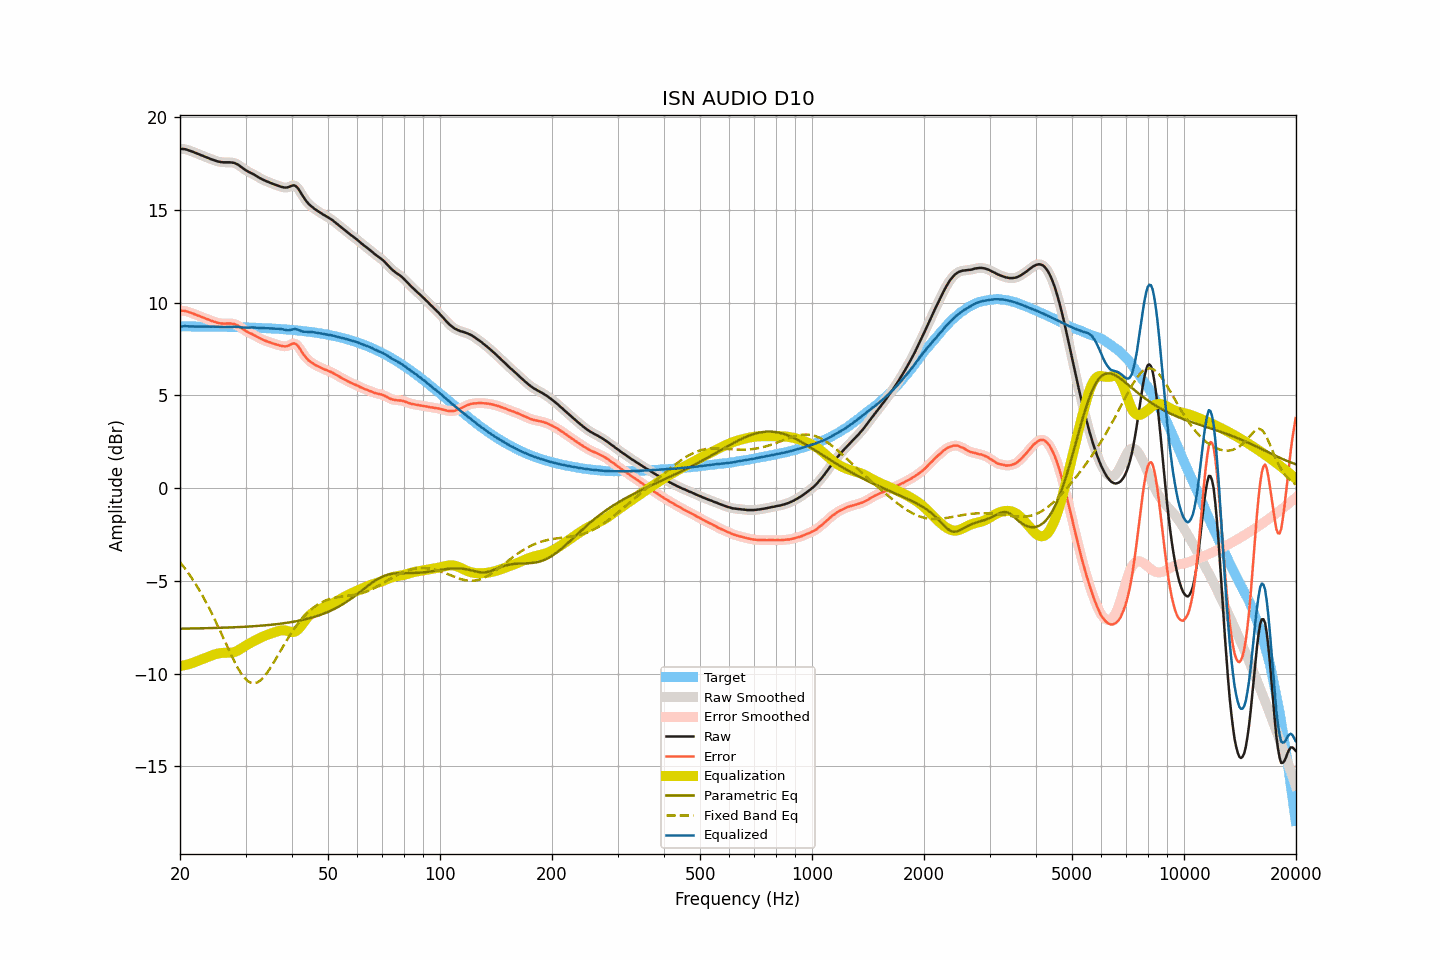

The table this chart was drawn from, first rows:
frequency, raw, smoothed, error, error_smoothed, equalization, parametric_eq, fixed_band_eq, equalized_raw, equalized_smoothed, target
20.00, 18.30, 18.30, 9.57, 9.57, -9.59, -7.58, -3.99, 8.71, 8.71, 8.72
20.20, 18.29, 18.30, 9.57, 9.57, -9.57, -7.58, -4.10, 8.71, 8.72, 8.72
20.40, 18.29, 18.29, 9.57, 9.57, -9.56, -7.58, -4.21, 8.73, 8.73, 8.72
20.61, 18.28, 18.28, 9.56, 9.55, -9.54, -7.57, -4.32, 8.74, 8.73, 8.72
20.81, 18.26, 18.26, 9.54, 9.54, -9.52, -7.57, -4.44, 8.74, 8.73, 8.72
21.02, 18.23, 18.23, 9.51, 9.51, -9.50, -7.57, -4.56, 8.73, 8.73, 8.72
21.23, 18.20, 18.20, 9.48, 9.48, -9.48, -7.57, -4.68, 8.72, 8.72, 8.72
21.44, 18.17, 18.17, 9.45, 9.45, -9.45, -7.57, -4.81, 8.72, 8.72, 8.72
21.66, 18.14, 18.14, 9.42, 9.42, -9.42, -7.57, -4.94, 8.72, 8.72, 8.72
21.87, 18.10, 18.10, 9.38, 9.38, -9.39, -7.57, -5.07, 8.71, 8.72, 8.72
22.09, 18.07, 18.07, 9.35, 9.35, -9.35, -7.56, -5.21, 8.72, 8.72, 8.72
22.31, 18.03, 18.03, 9.31, 9.31, -9.32, -7.56, -5.35, 8.71, 8.71, 8.72
22.54, 18.00, 18.00, 9.28, 9.28, -9.28, -7.56, -5.50, 8.72, 8.72, 8.72
22.76, 17.96, 17.96, 9.24, 9.25, -9.25, -7.56, -5.65, 8.71, 8.71, 8.71
22.99, 17.93, 17.93, 9.22, 9.21, -9.21, -7.56, -5.80, 8.72, 8.71, 8.71
23.22, 17.89, 17.89, 9.18, 9.18, -9.18, -7.55, -5.96, 8.71, 8.71, 8.71
23.45, 17.86, 17.86, 9.15, 9.15, -9.14, -7.55, -6.11, 8.71, 8.71, 8.71
23.69, 17.82, 17.82, 9.11, 9.11, -9.11, -7.55, -6.28, 8.71, 8.71, 8.71
23.92, 17.79, 17.79, 9.08, 9.08, -9.08, -7.55, -6.45, 8.71, 8.71, 8.71
24.16, 17.75, 17.75, 9.04, 9.04, -9.04, -7.55, -6.62, 8.71, 8.71, 8.71
24.40, 17.72, 17.72, 9.01, 9.01, -9.01, -7.54, -6.79, 8.71, 8.71, 8.71
24.65, 17.69, 17.69, 8.98, 8.98, -8.98, -7.54, -6.97, 8.71, 8.71, 8.71
24.89, 17.66, 17.66, 8.95, 8.95, -8.95, -7.54, -7.15, 8.71, 8.70, 8.70
25.14, 17.63, 17.63, 8.93, 8.93, -8.93, -7.54, -7.33, 8.70, 8.70, 8.70
25.39, 17.61, 17.61, 8.91, 8.91, -8.91, -7.53, -7.52, 8.70, 8.70, 8.70
25.65, 17.59, 17.59, 8.89, 8.89, -8.90, -7.53, -7.71, 8.69, 8.69, 8.70
25.91, 17.58, 17.58, 8.88, 8.88, -8.89, -7.53, -7.89, 8.69, 8.69, 8.70
26.16, 17.57, 17.57, 8.87, 8.87, -8.88, -7.52, -8.09, 8.69, 8.69, 8.70
26.43, 17.57, 17.57, 8.87, 8.87, -8.88, -7.52, -8.28, 8.69, 8.69, 8.70
26.69, 17.57, 17.57, 8.88, 8.88, -8.88, -7.52, -8.47, 8.69, 8.69, 8.69
26.96, 17.57, 17.57, 8.88, 8.88, -8.88, -7.52, -8.65, 8.69, 8.69, 8.69
27.23, 17.57, 17.57, 8.88, 8.88, -8.88, -7.51, -8.84, 8.69, 8.69, 8.69
27.50, 17.56, 17.56, 8.87, 8.87, -8.87, -7.51, -9.02, 8.69, 8.69, 8.69
27.77, 17.55, 17.55, 8.86, 8.86, -8.85, -7.51, -9.20, 8.70, 8.69, 8.69
28.05, 17.53, 17.53, 8.84, 8.84, -8.83, -7.50, -9.38, 8.70, 8.70, 8.68
28.33, 17.49, 17.49, 8.81, 8.81, -8.80, -7.50, -9.54, 8.69, 8.70, 8.68
28.62, 17.45, 17.44, 8.77, 8.76, -8.75, -7.49, -9.70, 8.70, 8.69, 8.68
28.90, 17.39, 17.39, 8.71, 8.71, -8.70, -7.49, -9.84, 8.68, 8.68, 8.68
29.19, 17.32, 17.32, 8.64, 8.65, -8.65, -7.49, -9.98, 8.67, 8.67, 8.68
29.48, 17.26, 17.26, 8.59, 8.59, -8.59, -7.48, -10.10, 8.66, 8.66, 8.67
29.78, 17.20, 17.20, 8.53, 8.53, -8.54, -7.48, -10.22, 8.66, 8.66, 8.67
30.08, 17.14, 17.14, 8.47, 8.47, -8.48, -7.47, -10.31, 8.66, 8.66, 8.67
30.38, 17.09, 17.09, 8.42, 8.42, -8.43, -7.47, -10.39, 8.66, 8.66, 8.67
30.68, 17.04, 17.04, 8.38, 8.38, -8.38, -7.46, -10.45, 8.66, 8.66, 8.66
30.99, 17.00, 17.00, 8.34, 8.34, -8.34, -7.46, -10.49, 8.66, 8.66, 8.66
31.30, 16.96, 16.96, 8.30, 8.30, -8.29, -7.45, -10.51, 8.67, 8.66, 8.66
31.61, 16.91, 16.91, 8.26, 8.26, -8.25, -7.44, -10.52, 8.66, 8.66, 8.65
31.93, 16.86, 16.86, 8.21, 8.21, -8.20, -7.44, -10.51, 8.66, 8.66, 8.65
32.24, 16.81, 16.81, 8.16, 8.16, -8.16, -7.43, -10.48, 8.65, 8.65, 8.65
32.57, 16.75, 16.75, 8.11, 8.11, -8.11, -7.43, -10.43, 8.64, 8.64, 8.64
32.89, 16.71, 16.71, 8.07, 8.07, -8.07, -7.42, -10.37, 8.64, 8.63, 8.64
33.22, 16.66, 16.66, 8.02, 8.02, -8.03, -7.41, -10.29, 8.63, 8.63, 8.64
33.55, 16.62, 16.62, 7.99, 7.99, -7.99, -7.40, -10.20, 8.63, 8.63, 8.63
33.89, 16.58, 16.58, 7.95, 7.95, -7.95, -7.40, -10.09, 8.63, 8.63, 8.63
34.23, 16.54, 16.54, 7.92, 7.92, -7.92, -7.39, -9.98, 8.62, 8.62, 8.62
34.57, 16.51, 16.51, 7.89, 7.89, -7.89, -7.38, -9.85, 8.62, 8.62, 8.62
34.92, 16.47, 16.47, 7.86, 7.86, -7.85, -7.37, -9.72, 8.61, 8.62, 8.61
35.27, 16.44, 16.44, 7.83, 7.83, -7.83, -7.36, -9.58, 8.61, 8.61, 8.61
35.62, 16.40, 16.40, 7.79, 7.80, -7.80, -7.35, -9.44, 8.60, 8.61, 8.60
35.97, 16.37, 16.37, 7.77, 7.77, -7.77, -7.35, -9.30, 8.60, 8.60, 8.60
... 635 more rows
